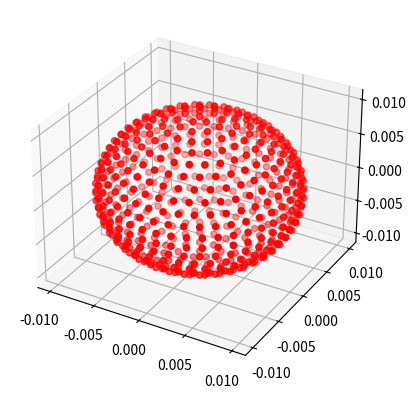

Here is the Python script that generated this plot:


import numpy as np
import matplotlib.pyplot as plt

def return_equidistal_xyz(num_points, r):
    """Algorithm to calculate num_points equidistial points on the surface of
    a sphere. Note that the returned number of points might slightly deviate
    from expected number of points.

    Algorith from: https://www.cmu.edu/biolphys/deserno/pdf/sphere_equi.pdf
    """
    a = 4 * np.pi / num_points

    d = np.sqrt(a)
    M_theta = int(np.round(np.pi / d))

    d_theta = np.pi / M_theta
    d_phi = a / d_theta

    xs = []
    ys = []
    zs = []

    i = 0
    for m in range(M_theta):
        theta = np.pi * (m + 0.5) / M_theta
        M_phi = int(np.round(2 * np.pi * np.sin(theta) / d_phi))
        for n in range(M_phi):
            phi = 2 * np.pi * n / M_phi
            x = r * np.sin(theta) * np.cos(phi)
            y = r * np.sin(theta) * np.sin(phi)
            z = r * np.cos(theta)
            xs.append(x)
            ys.append(y)
            zs.append(z)
            i += 1
            # if i == num_points:
            #     return xs, ys, zs
    return np.array(xs), np.array(ys), np.array(zs)


if __name__ == '__main__':

    num_points = 600
    r = 0.01
    xs, ys, zs = return_equidistal_xyz(num_points, r)
    print(num_points, len(zs))
    from mpl_toolkits.mplot3d import Axes3D
    fig = plt.figure()
    ax = fig.add_subplot(111, projection='3d', aspect='auto')
    ax.scatter(xs, ys, zs, c='r', marker='o')
    plt.show()